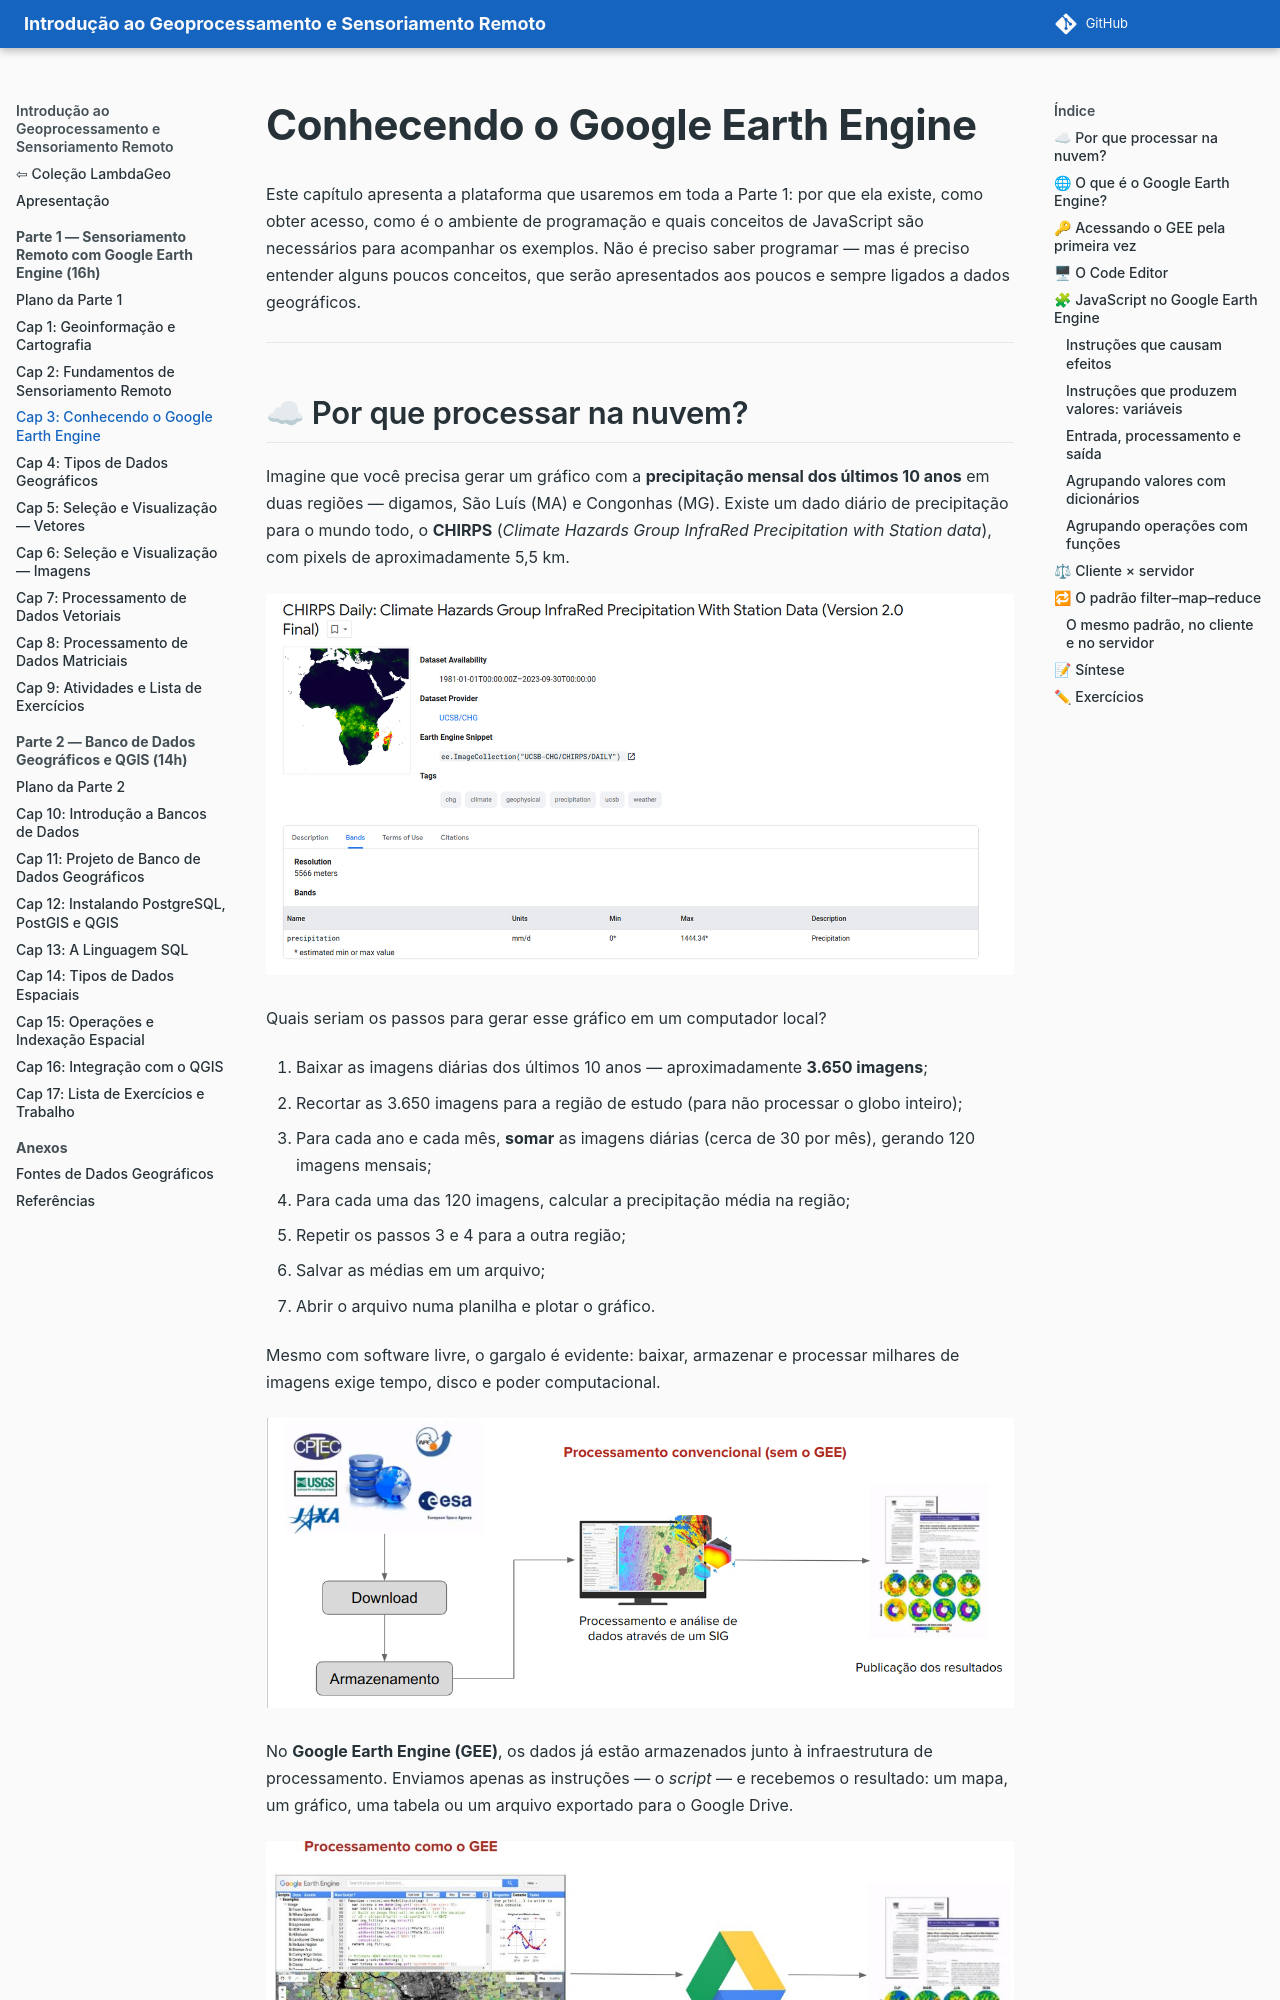

repository: lambdageo-edu/book-geoprocessamento-e-sensoriamento-remoto · page: parte1/03_conhecendo_gee/index.html · generator: mkdocs

# Conhecendo o Google Earth Engine

Este capítulo apresenta a plataforma que usaremos em toda a Parte 1: por que ela existe, como obter acesso, como é o ambiente de programação e quais conceitos de JavaScript são necessários para acompanhar os exemplos. Não é preciso saber programar — mas é preciso entender alguns poucos conceitos, que serão apresentados aos poucos e sempre ligados a dados geográficos.

---
